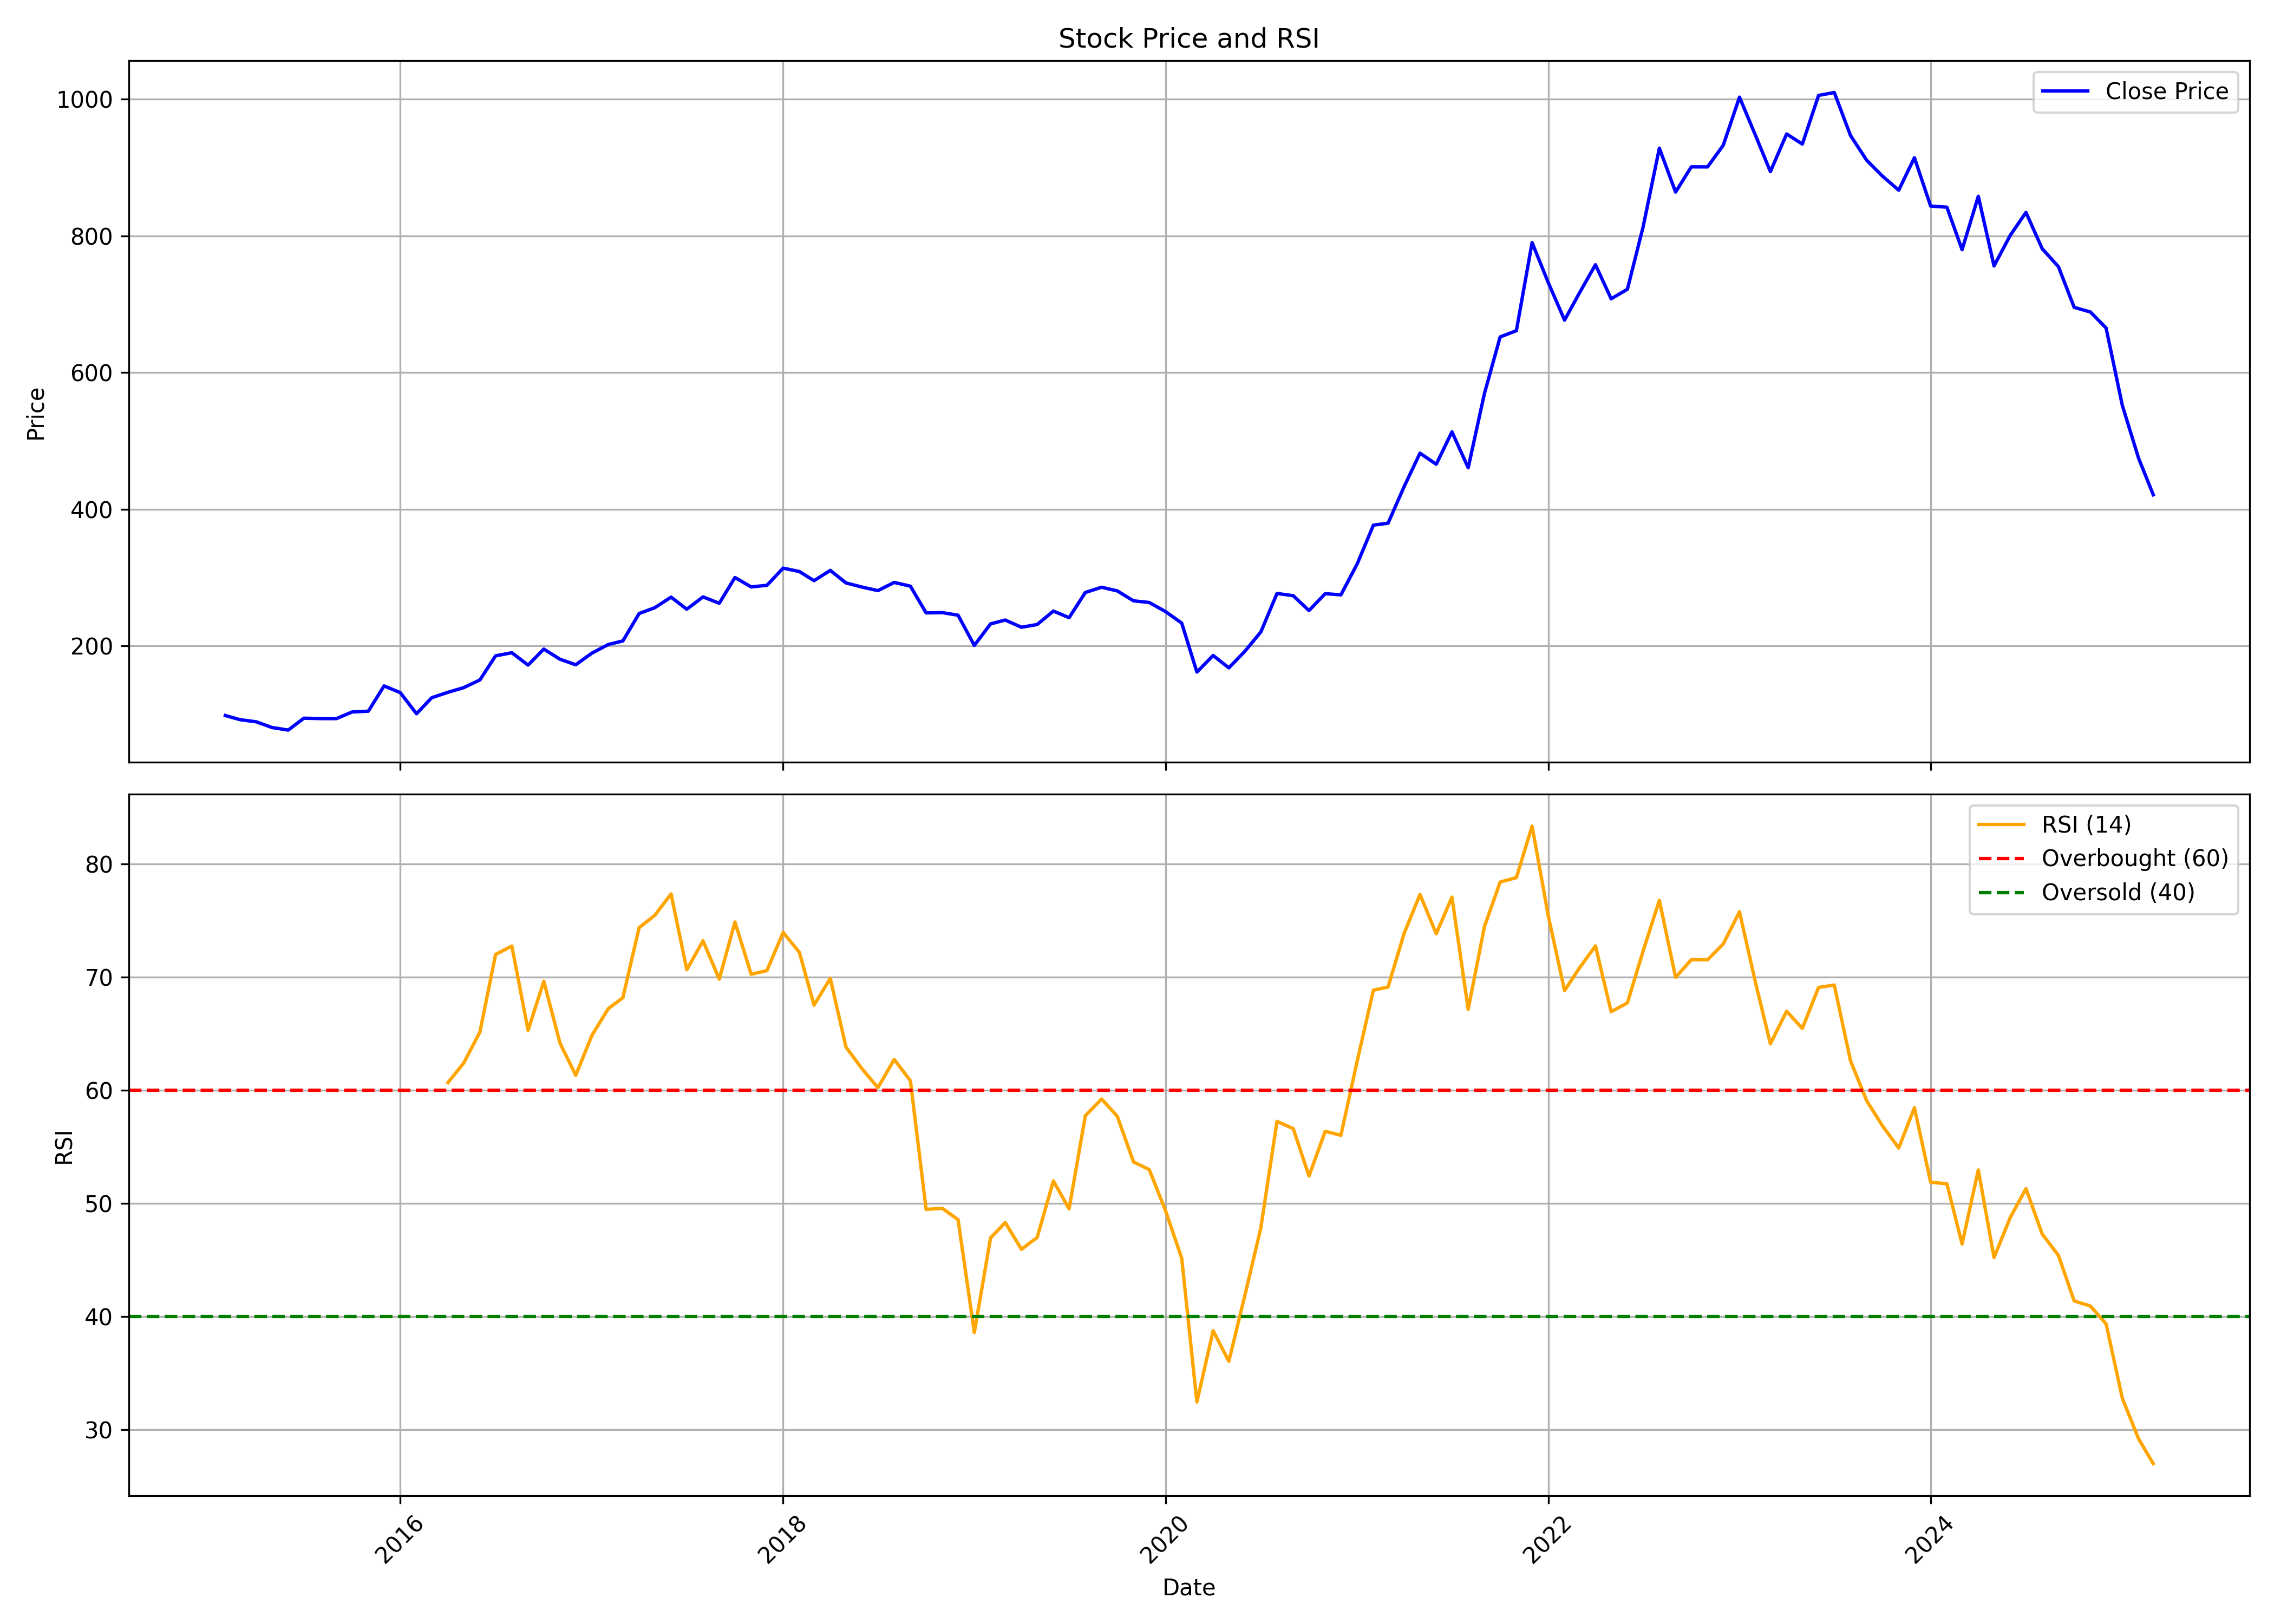

The file beside this chart, header and first rows:
, date, symbol, open, high, low, close, volume, rsi
0, 2015-02-01, MOLDTKPAC, 107.1, 108.8, 96.63, 98.31, 144960, 
1, 2015-03-01, MOLDTKPAC, 100.1, 108.3, 87.58, 92.26, 993638, 
2, 2015-04-01, MOLDTKPAC, 94.43, 109.2, 85.66, 89.13, 697469, 
3, 2015-05-01, MOLDTKPAC, 89.13, 94.14, 74.75, 80.79, 713910, 
4, 2015-06-01, MOLDTKPAC, 82.13, 91.75, 71.41, 77.03, 670139, 
5, 2015-07-01, MOLDTKPAC, 77.07, 96.51, 76.02, 94.4, 1327964, 
6, 2015-08-01, MOLDTKPAC, 94.49, 111.5, 86.1, 93.85, 1830756, 
7, 2015-09-01, MOLDTKPAC, 91.39, 96.67, 90.23, 93.81, 427681, 
8, 2015-10-01, MOLDTKPAC, 94.25, 110.9, 93.16, 103.5, 1394747, 
9, 2015-11-01, MOLDTKPAC, 102.4, 107.7, 94.49, 104.6, 534444, 
10, 2015-12-01, MOLDTKPAC, 104.4, 147.9, 100.7, 141.6, 2022272, 
11, 2016-01-01, MOLDTKPAC, 142.7, 146.3, 110.9, 131.8, 1528258, 
12, 2016-02-01, MOLDTKPAC, 139.2, 139.2, 92.41, 100.9, 663740, 
13, 2016-03-01, MOLDTKPAC, 101.1, 131.1, 93.43, 124.4, 1015312, 
14, 2016-04-01, MOLDTKPAC, 128.6, 142.3, 123.3, 132.3, 425327, 60.68
15, 2016-05-01, MOLDTKPAC, 133.7, 151.2, 130.9, 139.1, 1231727, 62.4
16, 2016-06-01, MOLDTKPAC, 140.8, 156.3, 138, 150.4, 626461, 65.15
17, 2016-07-01, MOLDTKPAC, 152.7, 187, 150.2, 185.7, 2149025, 72.01
18, 2016-08-01, MOLDTKPAC, 186.9, 193.6, 174.1, 190.2, 1399867, 72.75
19, 2016-09-01, MOLDTKPAC, 192.8, 193.3, 162.5, 172.1, 871714, 65.31
20, 2016-10-01, MOLDTKPAC, 169.6, 208.4, 169.1, 195.5, 1273739, 69.64
21, 2016-11-01, MOLDTKPAC, 202, 211.1, 158.6, 180.6, 844135, 64.16
22, 2016-12-01, MOLDTKPAC, 181.5, 182.4, 167.1, 172.5, 379533, 61.33
23, 2017-01-01, MOLDTKPAC, 175.1, 191.4, 170.8, 189.7, 638836, 64.86
24, 2017-02-01, MOLDTKPAC, 187.8, 203.9, 174.8, 202.2, 589393, 67.21
25, 2017-03-01, MOLDTKPAC, 201.4, 211.9, 197.9, 207.5, 450351, 68.19
26, 2017-04-01, MOLDTKPAC, 211.1, 260.1, 208.4, 247.5, 1009531, 74.38
27, 2017-05-01, MOLDTKPAC, 249.7, 285.4, 246.5, 256, 2094831, 75.47
28, 2017-06-01, MOLDTKPAC, 255.5, 280.8, 241.2, 271.5, 1218490, 77.36
29, 2017-07-01, MOLDTKPAC, 275.8, 284.5, 249.7, 253.8, 1286244, 70.66
30, 2017-08-01, MOLDTKPAC, 256.4, 275.9, 234.7, 271.9, 775696, 73.21
31, 2017-09-01, MOLDTKPAC, 277, 285.4, 246.6, 262.5, 2162000, 69.83
32, 2017-10-01, MOLDTKPAC, 263.9, 314.1, 256.3, 300.2, 1695956, 74.87
33, 2017-11-01, MOLDTKPAC, 302.6, 303.5, 276.9, 286.4, 674737, 70.26
34, 2017-12-01, MOLDTKPAC, 286.1, 308.6, 271.8, 288.8, 675367, 70.59
35, 2018-01-01, MOLDTKPAC, 292.5, 340.7, 287, 313.9, 1120079, 73.95
36, 2018-02-01, MOLDTKPAC, 312.5, 331.2, 267.1, 309, 650503, 72.2
37, 2018-03-01, MOLDTKPAC, 308.8, 310.5, 274.2, 295.6, 610406, 67.53
38, 2018-04-01, MOLDTKPAC, 297.3, 317.4, 291.5, 310.6, 367660, 69.89
39, 2018-05-01, MOLDTKPAC, 310.6, 329.8, 286.9, 292.3, 729496, 63.82
40, 2018-06-01, MOLDTKPAC, 299.7, 302.4, 264, 286.1, 738391, 61.88
41, 2018-07-01, MOLDTKPAC, 287.7, 295.1, 232.3, 281, 618911, 60.23
42, 2018-08-01, MOLDTKPAC, 283.9, 294.2, 269.4, 293, 393190, 62.73
43, 2018-09-01, MOLDTKPAC, 293.4, 304.2, 282.5, 287.5, 489607, 60.84
44, 2018-10-01, MOLDTKPAC, 288.6, 288.6, 227.2, 248.4, 737432, 49.47
45, 2018-11-01, MOLDTKPAC, 253.4, 267.4, 233.3, 248.8, 709294, 49.57
46, 2018-12-01, MOLDTKPAC, 252.7, 266.6, 234.7, 245.1, 663975, 48.56
47, 2019-01-01, MOLDTKPAC, 245.9, 252.7, 193.8, 200.9, 487254, 38.59
48, 2019-02-01, MOLDTKPAC, 202.9, 233.7, 186.3, 232.3, 625950, 46.94
49, 2019-03-01, MOLDTKPAC, 237, 262.8, 225.2, 238, 374021, 48.31
50, 2019-04-01, MOLDTKPAC, 235.2, 257.3, 219.5, 227.5, 294089, 45.94
51, 2019-05-01, MOLDTKPAC, 227.5, 248.7, 208.3, 231.4, 449828, 46.99
52, 2019-06-01, MOLDTKPAC, 236.1, 259.4, 217.6, 251.1, 633355, 51.99
53, 2019-07-01, MOLDTKPAC, 255.6, 259.3, 226.5, 241.5, 638676, 49.52
54, 2019-08-01, MOLDTKPAC, 242.7, 286.4, 234.7, 278.3, 670306, 57.75
55, 2019-09-01, MOLDTKPAC, 278.3, 288.3, 254.2, 285.9, 548131, 59.23
56, 2019-10-01, MOLDTKPAC, 285.7, 301.4, 264.3, 280.6, 470135, 57.71
57, 2019-11-01, MOLDTKPAC, 282.7, 287.9, 257.5, 266.1, 471260, 53.66
58, 2019-12-01, MOLDTKPAC, 273.5, 276.3, 254, 263.7, 351359, 52.99
59, 2020-01-01, MOLDTKPAC, 266.1, 275.2, 249.9, 250.4, 508115, 49.37
... 62 more rows
